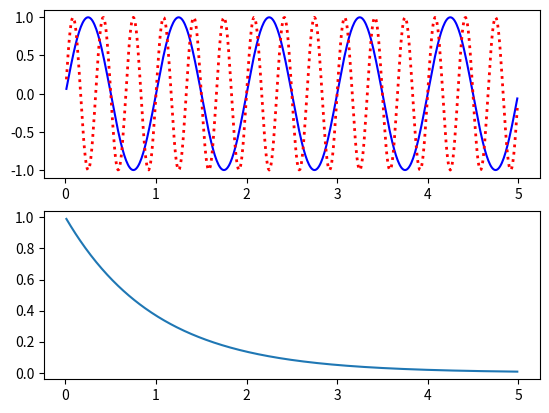

Source code (Python):
import numpy as np
import matplotlib.pyplot as plt

## Data
t = np.arange(0.01, 5.0, 0.01)
s1 = np.sin(2*np.pi*t)
s2 = np.exp(-t)
s3 = np.sin(6*np.pi*t)

## First subplot
ax1 = plt.subplot(211)
plt.plot(t, s1, c="b")
plt.plot(t, s3, c="r", ls=":", lw=2.0)

## Second subplot
ax2 = plt.subplot(212, sharex=ax1)
plt.plot(t, s2)

plt.show()